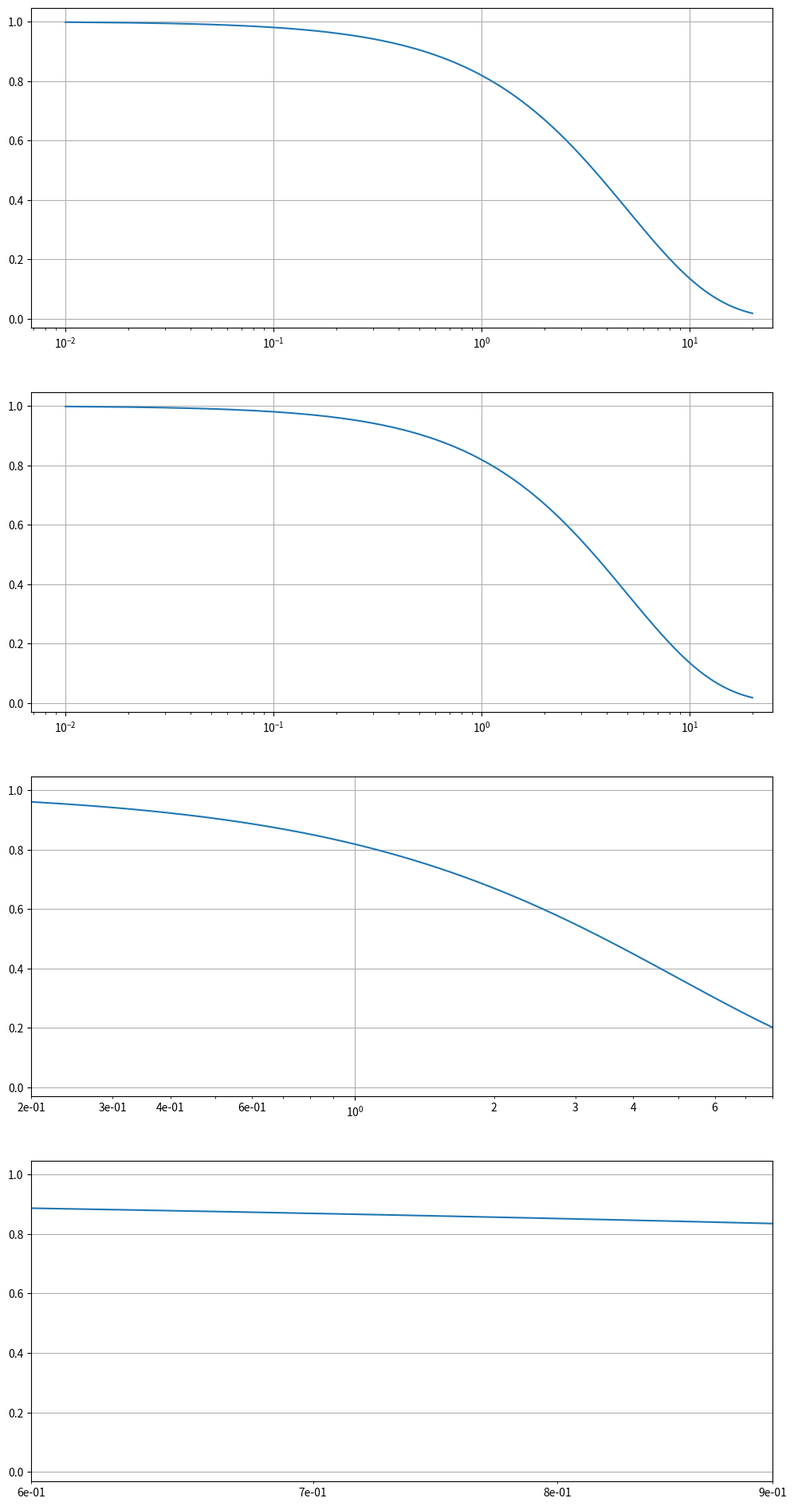

Generate this figure with matplotlib:
import matplotlib.pyplot as plt
from matplotlib.ticker import LogFormatter
import numpy as np


fig, axes = plt.subplots(4, figsize =(12, 24))

dt = 0.01
t = np.arange(dt, 20.0, dt)

# first plot doesn't use a formatter
axes[0].semilogx(t, np.exp(-t / 5.0))
axes[0].set_xlim([0, 25])
axes[0].grid()

xlims = [[0, 25], [0.2, 8], [0.6, 0.9]]

for ax, xlim in zip(axes[1:], xlims):

	ax.semilogx(t, np.exp(-t / 5.0))
	formatter = LogFormatter(labelOnlyBase = False, minor_thresholds = (2, 0.4))

	ax.get_xaxis().set_minor_formatter(formatter)
	ax.set_xlim(xlim)
	ax.grid()

plt.show()
